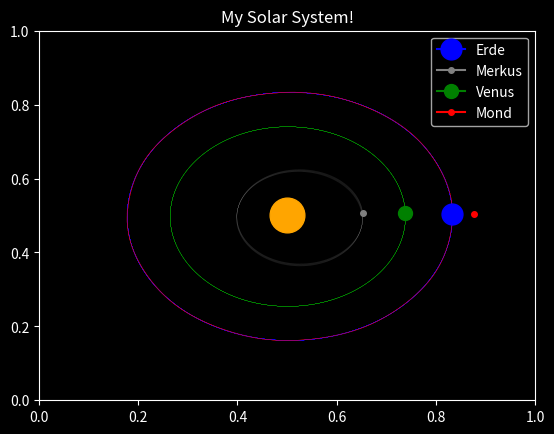

Reproduce this figure in Python.
# -*- coding: utf-8 -*-
"""
Created on Mon Jan 25 17:47:50 2021

@author: trann
"""

import numpy as np
from matplotlib import pyplot as plt
from matplotlib import animation as ani


Gravitation=6.67430e-11 # m^3/kg.s^2
AU         =1.49597870700e11
#Gravitationsparameter muy m^3/s^2
GP_Sonne   = 1.32712440018e22
GP_Merkus  = 2.2032e13
GP_Jupiter = 1.26686534e17
GD_Pluto   = 8.71e11


#Masse 10^24kg
m_Sonne   = 1988500e24
m_Merkus  = 0.33011e24
m_Jupiter = 1898.19e24
m_Pluto   = 0.01303e24
m_Erde    = 5.9723e24
m_Mond    = 0.07346e24
m_Venus   = 4.87675e24

# Max und Min Abstand von CENTERPLANET

rmax_Sonne, rmin_Sonne     = 0,0
rmax_Merkus, rmin_Merkus   = 69.82e6, 46e6
rmax_Jupiter, rmin_Jupiter = 816.62e6, 740.52e6
rmax_Pluto, rmin_Pluto     = 7375.93e6, 4436.82e6
rmax_Erde, rmin_Erde       = 152.1e6 ,147.09e6
rmax_Mond, rmin_Mond       = 0.4055e6, 0.3633e6 # von ERDE
rmax_Venus, rmin_Venus     = 108.94e6,107.48e6


# Vmax und Vmin von Planeten

vmax_Sonne, vmin_Sonne = 0,0
vmax_Merkus, vmin_Merkus = 58.98, 38.86
vmax_Jupiter, vmin_Jupiter = 13.72, 12.44
vmax_Pluto, vmin_Pluto = 6.1, 3.71
vmax_Erde, vmin_Erde = 30.29, 29.29
vmax_Mond, vmin_Mond = 1.082, 1.022
vmin_Venus=34.79

#Umlaufzeit (Tag)
T_Merkus = 115.88
T_Jupiter = 398.88
T_Pluto = 266.73
T_Erde = 1
T_Mond = 27.3217
T_Venus = 583.92 

###
SONNEN_radius = 695700
MOND_radius = 1737.4
ERDE_radius = 6731
VENUS_radius =6051.8
MERKUS_radius =2439.7

### Positionsvektor, Geschwindigkeitsvektor, Beschleunigungsvektor
class vektor:
    def __init__(self,x,y):
        self.x=x
        self.y=y
        
        
class Planet:
    def __init__(self, position, masse, v, a, t, rmin, rmax, vmin, name, centerPlanet,multi=1.0): 
        self.position = position 
        self.masse = masse
        self.v = v
        self.a = a
        self.t = t #Umlaufzeit
        self.rmin=rmin
        self.rmax=rmax
        self.vmin=vmin
        self.name = name
        #self.centerPlanet=centerPlanet 
        self.list_px=[]
        self.list_py=[]
        if centerPlanet is None: # for SUN
            self.centerPlanet = None
            self.position.x=0
            self.position.y=0
            self.all_others=[]
        else:                               #for Planets that have center as SUN or Earth...
            self.centerPlanet=centerPlanet
            self.all_others =[centerPlanet] # for the moon
            self.position.x += self.centerPlanet.position.x
            self.position.y += self.centerPlanet.position.y
            self.v.x += self.centerPlanet.v.x 
            self.v.y += self.centerPlanet.v.y
            for other in self.all_others:
                ax,ay = my_beschl(self,other)
                self.a.x +=ax
                self.a.y +=ay
            
            self.a.x += self.centerPlanet.a.x
            self.a.y += self.centerPlanet.a.y 

    def add_center(self,others):    #for the moon that rotate arround the earth and sun
        for other in others:
            self.all_others.append(other)
           
            

            
#############################################       
#----Animation----------


def my_beschl(gesuchteP,other):
    planet_location = np.asarray([gesuchteP.position.x,gesuchteP.position.y])
    center_location = np.asarray([other.position.x,other.position.y])
    dr = (planet_location-center_location)*1000
    alpha = Gravitation/np.linalg.norm(dr)**3
    a = -dr * other.masse * alpha
    return a

def beschleunigung_update(gesuchteP): # durch die gravitation der andere Planeten
    #anziehende Kraft
    acceleration=vektor(0,0)
    ax, ay = 0,0
    for other in gesuchteP.all_others:
        ax_i, ay_i = my_beschl(gesuchteP,other)
        ax += ax_i
        ay += ay_i
    acceleration.x=ax
    acceleration.y=ay
    return acceleration

def alles_update(Planet,dt):
    Planet.v.x += (dt*Planet.a.x)/1000
    Planet.v.y += (dt*Planet.a.y)/1000
    if Planet.centerPlanet is not None:
        Planet.position.x += Planet.v.x*dt 
        Planet.position.y += Planet.v.y*dt
    Planet.a=beschleunigung_update(Planet)
    
# PLANETEN DEFINIEREN    
SUN = Planet (vektor(0,0),m_Sonne, vektor(0,0), vektor(0,0), 0,0, 0, 0,name= 'Sonne',centerPlanet=None)
JUPITER = Planet(vektor(rmax_Jupiter,0), m_Jupiter, vektor(0,vmin_Jupiter), vektor(0,0), 50, rmin_Jupiter,rmax_Jupiter, vmin_Jupiter,'Jupiter', SUN   )
MERKUS = Planet(vektor(rmax_Merkus,0), m_Merkus, vektor(0,vmin_Merkus), vektor(0,0), 50, rmin_Merkus,rmax_Merkus,vmin_Merkus,'Merkus' ,SUN  )
ERDE = Planet(vektor(rmax_Erde,0), m_Erde, vektor(0,vmin_Erde), vektor(0,0), 50, rmin_Erde, rmax_Erde,vmin_Erde,'Erde',SUN)
VENUS = Planet(vektor(rmax_Venus,0), m_Venus, vektor(0,vmin_Venus), vektor(0,0), 50, rmin_Venus, rmax_Venus,vmin_Venus,'Venus',SUN)
MOND = Planet(vektor(rmax_Mond,0),m_Mond, vektor(0,vmin_Mond), vektor(0,0),0,rmin_Mond, rmax_Mond, vmin_Mond,"Mond", ERDE ,multi=10)
MOND.add_center([SUN])

Planeten=[SUN,ERDE,VENUS,MERKUS,MOND]

##########################################
simulation_days = int(12*265.25)
total_steps = int(simulation_days * 24 * 3600)
fps = 60
video_duration = 60 #sek
delta_step = int(total_steps/(fps*video_duration))
time_array = np.arange(start=0, stop = total_steps, step=delta_step)
   
fig2 = plt.figure()
plt.style.use('dark_background')
ax=plt.axes()

location_list=[] 
for planet in Planeten:
     location_list.append({"x":[], "y":[], "name":planet.name})
  
def location_update(Planeten, dt):
    for i, planet in enumerate(location_list):#
        alles_update(Planeten[i],dt)
        planet["x"].append(Planeten[i].position.x)
        planet["y"].append(Planeten[i].position.y)    
 
for i in time_array:#
    location_update(Planeten, delta_step)

###### listpx und listpy aller Planeten erstellen#####
for i, planet in enumerate(location_list):
    Planeten[i].list_px.extend(planet['x'])
    Planeten[i].list_py.extend(planet['y']) 
 
max_x=max(max(Planeten[0].list_px),max(Planeten[1].list_px),max(Planeten[2].list_px),max(Planeten[3].list_px))
max_y=max(max(Planeten[0].list_py),max(Planeten[1].list_py),max(Planeten[2].list_py),max(Planeten[3].list_py))


#### Bahnkurve Plotten 
ax=plt.axes(xlim=(-max_x*1.5,max_x*1.5),ylim=(-max_y*1.5,max_y*1.5))    
ax.plot(ERDE.list_px,ERDE.list_py, color = 'b',linewidth =0.1)
ax.plot(MERKUS.list_px,MERKUS.list_py, color = 'gray',linewidth =0.01)
ax.plot(VENUS.list_px,VENUS.list_py, color = 'g',linewidth =0.05)
ax.plot(MOND.list_px,MOND.list_py, color='r', linewidth=0.05)

Planet0, = ax.plot([SUN.list_px[0]],[SUN.list_py[0]],marker='o',markersize=25, color='orange')
Planet1, = ax.plot([ERDE.list_px[0]],[ERDE.list_py[0]],marker='o', markersize=15, color='b',label=ERDE.name)
Planet2, = ax.plot([MERKUS.list_px[0]],[MERKUS.list_px[0]],marker='o',markersize=4, color="gray",label=MERKUS.name)
Planet3, = ax.plot([VENUS.list_px[0]],[VENUS.list_px[0]],marker='o',markersize=10, color='green',label=VENUS.name)
Planet4, = ax.plot([ERDE.list_px[0]+2e7*np.cos(0)],[ERDE.list_px[0]+2e7*np.sin(0)],marker='o', color='r',markersize=4, label=MOND.name)
#Planet4, = ax.plot([MOND.list_px[0]],[MOND.list_px[0]],marker='o',markersize=10, color='r',label=MOND.name)

def animate(i):
    i = int(total_steps/delta_step * (i/(fps*video_duration)))
    Planet0.set_data([SUN.list_px[i]], [SUN.list_py[i]])
    Planet1.set_data([ERDE.list_px[i]], [ERDE.list_py[i]])
    Planet2.set_data([MERKUS.list_px[i]], [MERKUS.list_py[i]])
    Planet3.set_data([VENUS.list_px[i]], [VENUS.list_py[i]])
    Planet4.set_data([ERDE.list_px[i]+2e7*np.cos(0.1*i)], [ERDE.list_py[i]+2e7*np.sin(0.1*i)])
    #Planet4.set_data([MOND.list_px[i]], [MOND.list_py[i]])    
    return Planet0,  Planet1,Planet2, Planet3, Planet4,
plt.axis('off')
plt.legend(loc='best')
plt.title('My Solar System!')
anim = ani.FuncAnimation(fig2, animate, frames=fps*video_duration, interval=33, blit=True)

